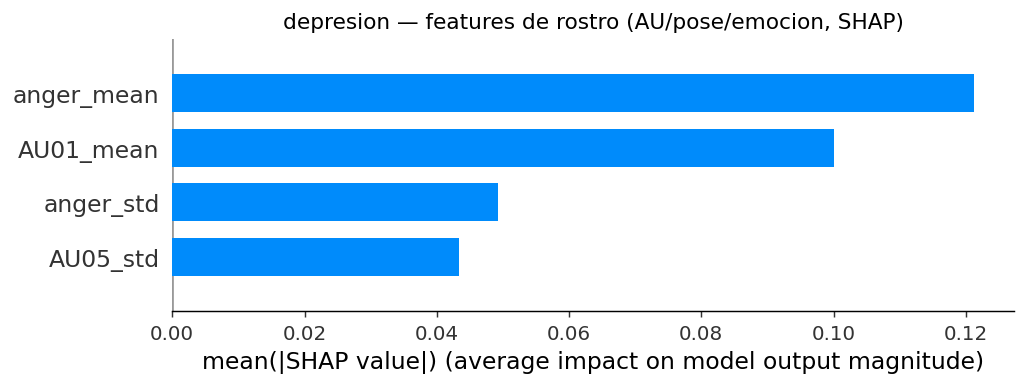

The data file committed next to this chart (first rows):
feature, shap_importance
anger_mean, 0.1212
AU01_mean, 0.1001
anger_std, 0.04932
AU05_std, 0.04329
